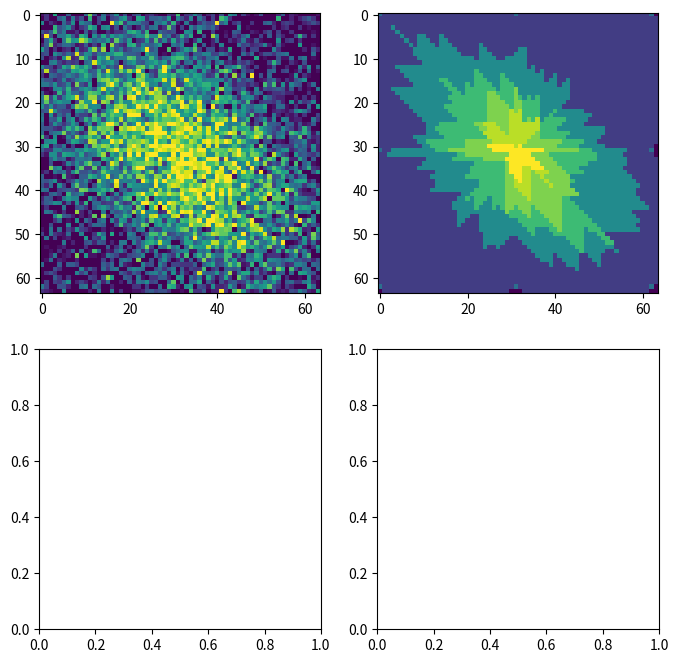

Generate this figure with matplotlib:
import numpy as np
from scipy.stats import multivariate_normal
import matplotlib.pyplot as plt

dx = [1,1,0,-1,-1,-1,0,1]
dy = [0,1,1,1,0,-1,-1,-1]

def fit(data):
	"""Please, squares only"""
	n = int((data.shape[0] - 1)/2)
	# Making Data structures
	block_sums = np.zeros((8,n-1,n-1))
	best = np.zeros((8,n-1,n-1))
	hot_spots = np.zeros((8,n-1,n-1), dtype='int')
	zip_data = np.zeros((8,n,n))
	size = data.shape[0]*data.shape[1]
	mean = data.sum()/size
	result = np.ones_like(data)*mean
	data = data - mean

	# Restructuring Data
	cData = [data[n][n]]
	cRes = [mean]
	center = True
	axes = []
	aData = []
	for s in range(8):
		axes.append([0,n-1])
		axis = []
		axis2 = []
		for i in range(1,n+1):
			axis.append(data[n + dx[s]*i][n + dy[s]*i])
		aData.append(np.array(axis))
	aData = np.array(aData)
	aRes = np.ones_like(aData)*mean
	sData = np.zeros((8,n-1,n-1))
	points = []
	for s in range(8):
		sector = []
		for i in range(1,n):
			row = []
			for j in range(1,n):
				cx = n + dx[s]*i + dx[(s+1)%8]*j
				cy = n + dy[s]*i + dy[(s+1)%8]*j
				if cx >= 0 and cx < data.shape[0] and cy >= 0 and cy < data.shape[0]:
					sData[s][i-1][j-1] = data[cx][cy]
					row.append((i-1,j-1))
				else:
					sData[s][i-1][j-1] = 0
			sector.append(row)
		points.append(sector)
	sRes = np.ones_like(sData)*mean
	print((data*100).astype('int'))
	print(sData)
	depth = 10
	partition(cData, aData, sData, cRes, aRes, sRes, center, axes, points, block_sums, best, hot_spots, zip_data, size, depth)
	
	# Repack Data
	result = np.zeros_like(data)
	result[n][n] = cRes[0]
	for s in range(8):
		for i in range(1,n+1):
			result[n + dx[s]*i][n + dy[s]*i] = aRes[s][i-1]
		for i in range(1,n):
				for j in range(1,n):
					cx = n + dx[s]*i + dx[(s+1)%8]*j
					cy = n + dy[s]*i + dy[(s+1)%8]*j
					if cx >= 0 and cx < data.shape[0] and cy >= 0 and cy < data.shape[0]:
						result[cx][cy] = sRes[s][i-1][j-1]
	"""
	result = np.zeros_like(data)
	result[n][n] = cData[0]
	for s in range(8):
		for i in range(1,n+1):
			result[n + dx[s]*i][n + dy[s]*i] = aData[s][i-1]
		for i in range(1,n):
				for j in range(1,n):
					cx = n + dx[s]*i + dx[(s+1)%8]*j
					cy = n + dy[s]*i + dy[(s+1)%8]*j
					if cx >= 0 and cx < data.shape[0] and cy >= 0 and cy < data.shape[0]:
						result[cx][cy] = sData[s][i-1][j-1]
	print(result.astype('int'))
	"""
	return result

def partition(cData, aData, sData, cRes, aRes, sRes, center, axes, points, block_sums, best, hot_spots, zip_data, size, depth):
	
	if depth >= 0 and size > 1:
		print('PPPPPPPPPPPPPPPPPPPPPPPPartion Call')
		print("DOMAIN")
		print("Center")
		print(center)
		print("Axes")
		print(axes)
		print("Points")
		print(points)
		print("DATA")
		print(aData)
		print(sData)
		n = aData.shape[1]
		for s in range(8):
			start = np.ones(n)*(n)
			end = np.ones(n, dtype='int')*-1
			for i in range(len(points[s])):
				start[points[s][i][0][0]+1] = points[s][i][0][1]
				end[points[s][i][len(points[s][i]) - 1][0]] = points[s][i][len(points[s][i]) - 1][1]
				for j in range(len(points[s][i])):
					block_sums[s][points[s][i][j][0]][points[s][i][j][1]] = sData[s][points[s][i][j][0]][points[s][i][j][1]]
					best[s][points[s][i][j][0]][points[s][i][j][1]] = 0
					if points[s][i][j][1] >= start[i]:
						block_sums[s][points[s][i][j][0]][points[s][i][j][1]] += block_sums[s][points[s][i][j][0] - 1][points[s][i][j][1]]
						best[s][points[s][i][j][0]][points[s][i][j][1]] += best[s][points[s][i][j][0] - 1][points[s][i][j][1]]
					if points[s][i][j][1] > start[i]:
						block_sums[s][points[s][i][j][0]][points[s][i][j][1]] -= block_sums[s][points[s][i][j][0] - 1][points[s][i][j][1] - 1]
						best[s][points[s][i][j][0]][points[s][i][j][1]] -= best[s][points[s][i][j][0] - 1][points[s][i][j][1] - 1]
					if j > 0:
						block_sums[s][points[s][i][j][0]][points[s][i][j][1]] += block_sums[s][points[s][i][j][0]][points[s][i][j][1] - 1]
						best[s][points[s][i][j][0]][points[s][i][j][1]] += best[s][points[s][i][j][0]][points[s][i][j][1] - 1]
					if block_sums[s][points[s][i][j][0]][points[s][i][j][1]] >= best[s][points[s][i][j][0]][points[s][i][j][1]]:
						best[s][points[s][i][j][0]][points[s][i][j][1]] = block_sums[s][points[s][i][j][0]][points[s][i][j][1]]
						hot_spots[s][points[s][i][j][0]][points[s][i][j][1]] = 1
					else:
						hot_spots[s][points[s][i][j][0]][points[s][i][j][1]] = 0
					#print("{0},{1}".format(points[s][i][j][0], axes[s][0]))
					#print(n)
					if axes[s][0] != axes[s][1]:
						z_i = np.maximum(points[s][i][j][0], axes[s][0])
					else:
						z_i = n-1
					if axes[(s+1)%8][0] != axes[(s+1)%8][1]:
						z_j = np.maximum(points[s][i][j][1], axes[(s+1)%8][0])
					else:
						z_j = n-1
					zip_data[s][z_i][z_j] = np.maximum(zip_data[s][z_i][z_j], best[s][points[s][i][j][0]][points[s][i][j][1]])
					
			#print(s)
			#print(start)
			#print("END")
			#print(end)

			#extend zip_data to full axes
			for i in range(axes[s][0], axes[s][1]):
				for j in range(np.maximum(axes[(s+1)%8][0]+1, end[i]+1), axes[(s+1)%8][1]):
					zip_data[s][i][j] = 0
					if end[i] == -1:
						if i > axes[s][0]:
							zip_data[s][i][j] = zip_data[s][i-1][j]
					else:
						if i > axes[s][0]:
							zip_data[s][i][j] += zip_data[s][i-1][j]
						if j > axes[(s+1)%8][0]:
							zip_data[s][i][j] += zip_data[s][i][j-1]
							if i > axes[s][0]:
								zip_data[s][i][j] -= zip_data[s][i-1][j-1]
		print("zip_data")
		print(zip_data)
		#zipper
		result = []
		for s in range(8):
			result.append(axes[s][1]-1)
		for s_mod in range(16):
			s = s_mod % 8
			max = 0
			axis_sum = 0
			result[s] = -1
			if axes[s][0] != axes[s][1]:
				for r in range(axes[s][0],axes[s][1]):
					axis_sum += aData[s][r]
					if result[(s-1)%8] == -1:
						c1 = 0
					else:
						temp = result[(s-1)%8]
						if axes[(s-1)%8][0] == axes[(s-1)%8][1]:
							temp = n - 1
						c1 = zip_data[(s-1)%8][temp][r]
					if result[(s+1)%8] == -1:
						c2 = 0
					else:
						temp = result[(s+1)%8]
						if axes[(s+1)%8][0] == axes[(s+1)%8][1]:
							temp = n - 1
						c2 = zip_data[s][r][temp]
					curr = c1 + c2 + axis_sum
					#print("{0},{1},{2},{3}".format(result,r,curr,s))
					if curr > max:
						max = curr
						result[s] = r
			else:
				result[s] = axes[s][0]

		#print(result)
		max_sum = 0
		count = 0
		if center:
			count += 1
			max_sum += cData[0]
		for s in range(8):
			if result[s] > -1 and result[(s+1)%8] > -1:
				max_sum += zip_data[s][result[s]][result[(s+1)%8]] 
			for r in range(axes[s][0],result[s]+1):
				count += 1
				max_sum += aData[s][r]

		for s in range(8):
			extent = -1
			for i in range(len(points[s])-1,-1,-1):
				for j in range(len(points[s][i])-1,-1,-1):
					if hot_spots[s][points[s][i][j][0]][points[s][i][j][1]] == 1:
						extent = np.maximum(points[s][i][j][1], extent)
					if points[s][i][j][1] <= extent and points[s][i][j][0] <= result[s] and points[s][i][j][1] <= result[(s+1)%8]:
						count += 1

		for s in range(8):
			for i in range(axes[s][0], axes[s][1]):
				for j in range(axes[(s+1)%8][0], axes[(s+1)%8][1]):
					zip_data[s][i][j] = 0

		print("block_sums")
		print(block_sums)
		print("best")
		print(best)
		#print("max_sum")
		#print(max_sum)
		#New data bounds for next iterations and make new sets mean 0 and update result
		u_center = center
		l_center = False
		
		if center:
			cData[0] -= max_sum/count
			cRes[0] += max_sum/count
		
		l_axes = []
		u_axes = []
		for s in range(8):
			u_axes.append((axes[s][0],result[s]+1))
			for r in range(axes[s][0],result[s]+1):
				aData[s][r] -= max_sum/count
				aRes[s][r] += max_sum/count
			l_axes.append((result[s]+1,axes[s][1]))
			for r in range(result[s]+1,axes[s][1]):
				aData[s][r] += max_sum/(size - count)
				aRes[s][r] -= max_sum/(size - count)

		#print("hot_spots")
		#print(hot_spots)
		l_points = []
		u_points = []
		for s in range(8):
			l_sector = []
			u_sector = []
			extent = -1
			for i in range(len(points[s])-1,-1,-1):
				l_row = []
				u_row = []
				for j in range(len(points[s][i])-1,-1,-1):
					if hot_spots[s][points[s][i][j][0]][points[s][i][j][1]] == 1:
						hot_spots[s][points[s][i][j][0]][points[s][i][j][1]] = 0
						extent = np.maximum(points[s][i][j][1], extent)
					if points[s][i][j][1] <= extent and points[s][i][j][0] <= result[s] and points[s][i][j][1] <= result[(s+1)%8]:
						u_row.append(points[s][i][j])
						sData[s][points[s][i][j][0]][points[s][i][j][1]] -= max_sum/count
						sRes[s][points[s][i][j][0]][points[s][i][j][1]] += max_sum/count
					else:
						l_row.append(points[s][i][j])
						sData[s][points[s][i][j][0]][points[s][i][j][1]] += max_sum/(size - count)
						sRes[s][points[s][i][j][0]][points[s][i][j][1]] -= max_sum/(size - count)
				if len(l_row) > 0:
					l_sector.append(list(reversed(l_row)))
				if len(u_row) > 0:
					u_sector.append(list(reversed(u_row)))
			l_points.append(list(reversed(l_sector)))
			u_points.append(list(reversed(u_sector)))
		#print(u_points)
		print("BLOCK_SUMS")
		#print(block_sums)
		print("BEST")
		#print(best)
		print("HOT_SPOTS")
		#print(hot_spots)
		print("AXES")
		#print(axes)
		print("ZIP_DATA")
		#print(zip_data)
		print("S_DATA")
		#print(sRes)
		if count != size:
			partition(cData, aData, sData, cRes, aRes, sRes, u_center, u_axes, u_points, block_sums, best, hot_spots, zip_data, count, depth-1)
		if count != 0:
			#partition(cData, aData, sData, cRes, aRes, sRes, l_center, l_axes, l_points, block_sums, best, hot_spots, zip_data, count, depth-1)
			pass

def add_noise(Y, sigma):
	"""Adds noise to Y"""
	return Y + np.random.normal(0, sigma, Y.shape)

np.random.seed(2)
"""
x, y = np.mgrid[-1.6:2:.4, -1.6:2:.4]
pos = np.empty(x.shape + (2,))
pos[:, :, 0] = x; pos[:, :, 1] = y
rv = multivariate_normal([0, 0], [[1.0, 0.5], [0.5, 1.0]])
data = add_noise(rv.pdf(pos), 0.05)
data = (data*100).astype(int)
"""
x, y = np.mgrid[-1.6:1.6:.05, -1.6:1.6:.05]
pos = np.empty(x.shape + (2,))
pos[:, :, 0] = x; pos[:, :, 1] = y
rv = multivariate_normal([0, 0], [[1.0, 0.5], [0.5, 1.0]])
data = add_noise(rv.pdf(pos), 0.05)
data = (data*100).astype(int)

result = fit(data)
fig, axs = plt.subplots(nrows=2, ncols=2, figsize=(8,8))
axs[0][0].imshow(data, vmin=0, vmax=20)
axs[0][1].imshow(result, vmin=0, vmax=20)
plt.show()
